Image classification data set "data" (aarushkadira-dot/biosonar on GitHub). Class labels (8): beaked whale, blue whale, false killer whale, fin whale, humpback whale, orca, pilot whale, sperm whale.

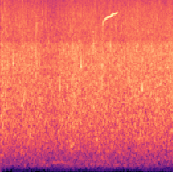
Label: false killer whale

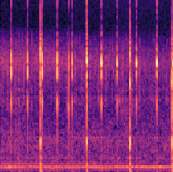
Label: sperm whale

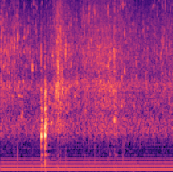
Label: beaked whale

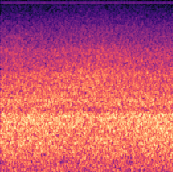
Label: blue whale

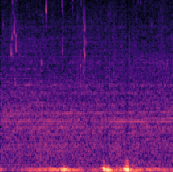
Label: fin whale

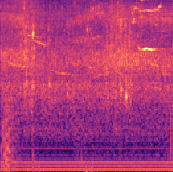
Label: pilot whale
